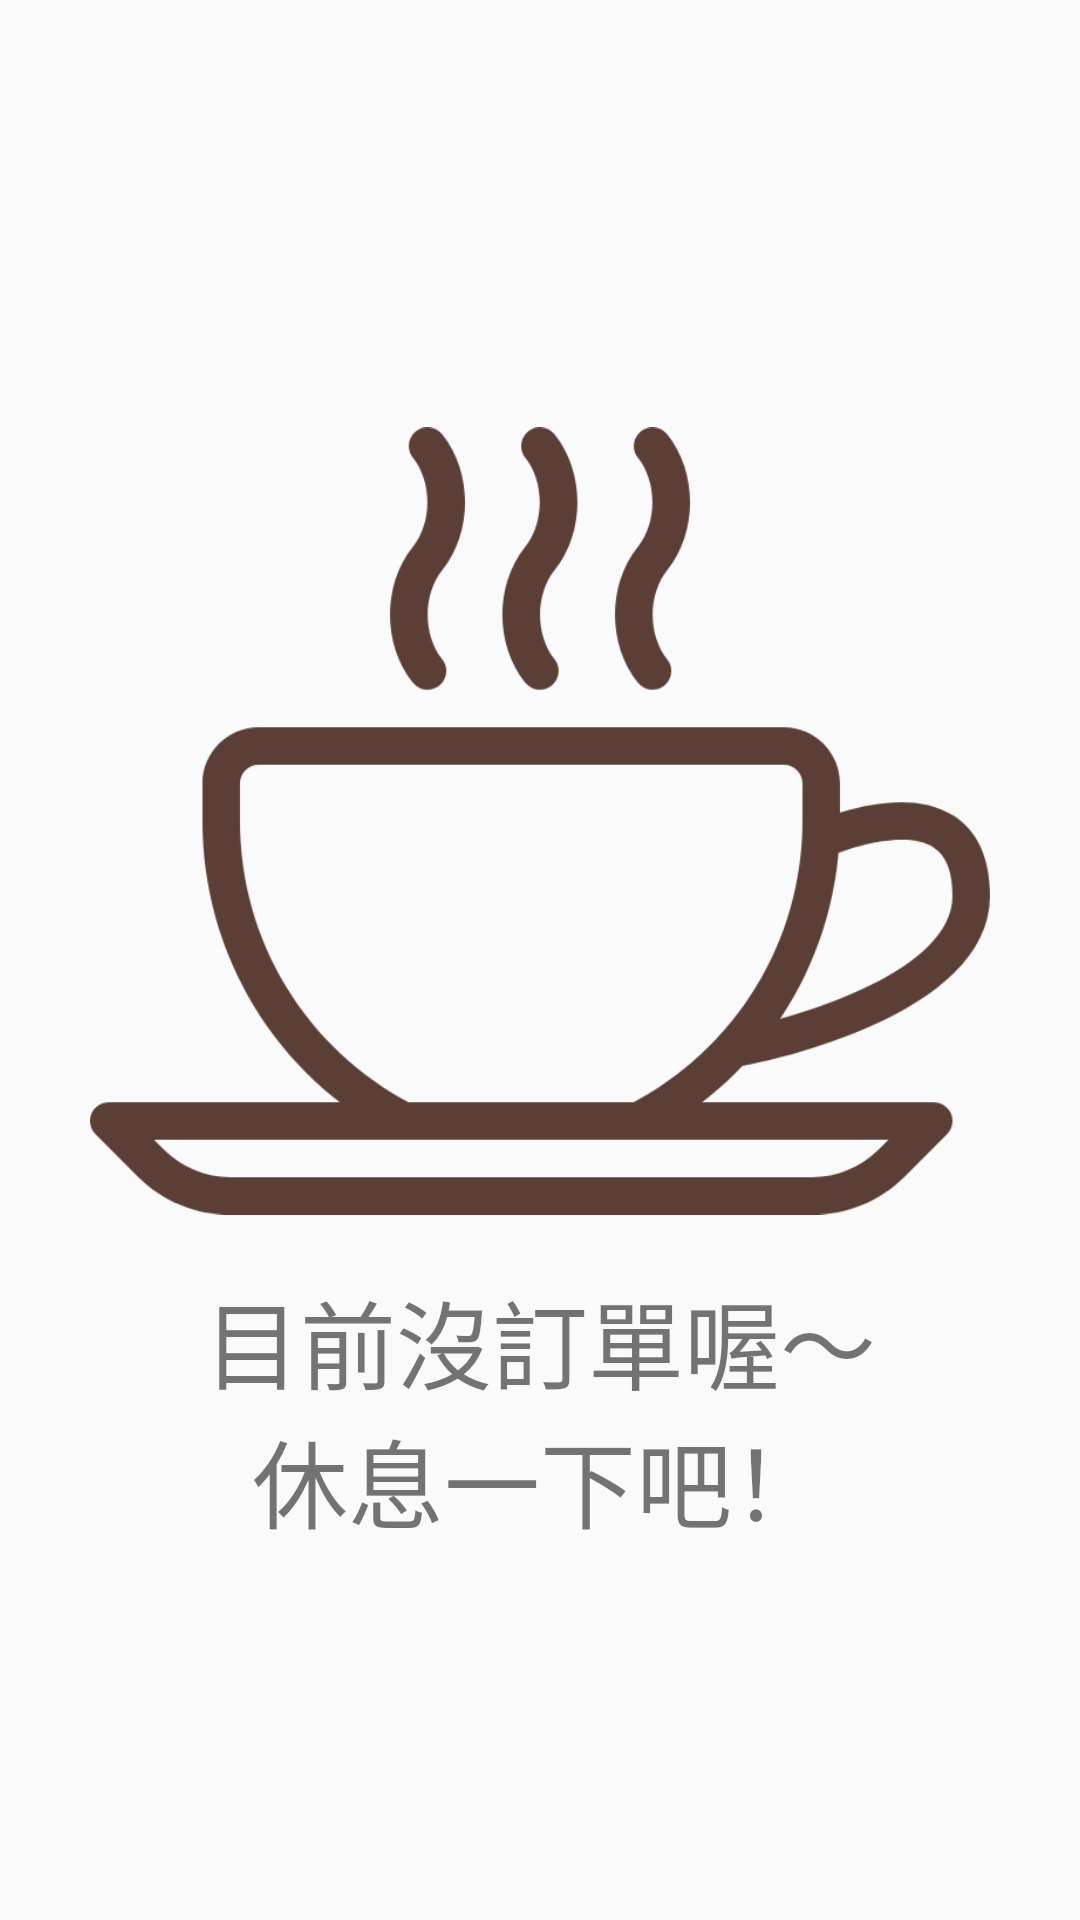

Android layout source for this screen:
<!-- AndroidManifest.xml: application theme ItFoodTheme -->
<!-- res/layout/fragment_order.xml -->
<?xml version="1.0" encoding="utf-8"?>
<FrameLayout xmlns:android="http://schemas.android.com/apk/res/android"
    xmlns:app="http://schemas.android.com/apk/res-auto"
    xmlns:tools="http://schemas.android.com/tools"
    android:layout_width="match_parent"
    android:layout_height="match_parent"
    android:background="@color/colorBackground">

    <androidx.constraintlayout.widget.ConstraintLayout
        android:layout_width="match_parent"
        android:layout_height="match_parent"
        tools:context=".order.OrderFragment">

        <androidx.recyclerview.widget.RecyclerView
            android:id="@+id/rvOrder"
            android:layout_width="match_parent"
            android:layout_height="wrap_content"
            app:layout_constraintStart_toStartOf="parent"
            app:layout_constraintTop_toTopOf="parent" />

        <LinearLayout
            android:id="@+id/llNoItem"
            android:layout_width="wrap_content"
            android:layout_height="wrap_content"
            android:orientation="vertical"
            android:gravity="center_horizontal"
            app:layout_constraintBottom_toBottomOf="parent"
            app:layout_constraintEnd_toEndOf="parent"
            app:layout_constraintStart_toStartOf="parent"
            app:layout_constraintTop_toTopOf="parent">

            <ImageView
                android:layout_width="300dp"
                android:layout_height="300dp"
                app:srcCompat="@drawable/noorder" />

            <TextView
                android:layout_width="wrap_content"
                android:layout_height="wrap_content"
                android:text="@string/textNoOrder"
                android:textSize="32sp"
                android:gravity="center"/>
        </LinearLayout>

    </androidx.constraintlayout.widget.ConstraintLayout>
</FrameLayout>
<!-- resources referenced by this layout -->
<resources>
  <!-- drawable noorder: png bitmap (drawable-hdpi, 15799 bytes) -->
  <string name="textNoOrder">目前沒訂單喔～\n休息一下吧！</string>
  <style name="ItFoodTheme" parent="Theme.AppCompat.Light.NoActionBar">
          
          <item name="colorPrimary">@color/colorPrimary</item>
          <item name="colorPrimaryDark">@color/colorPrimaryDark</item>
          <item name="colorAccent">@color/colorPrimaryDark</item>
          <item name="android:textColorPrimary">@color/colorTextOnP</item>
      </style>
  <!-- not gathered from this repository: default colours our renderer supplied (Android Studio template values) -->
  <color name="colorPrimary">#FF6200EE</color>
  <color name="colorPrimaryDark">#FF3700B3</color>
</resources>
